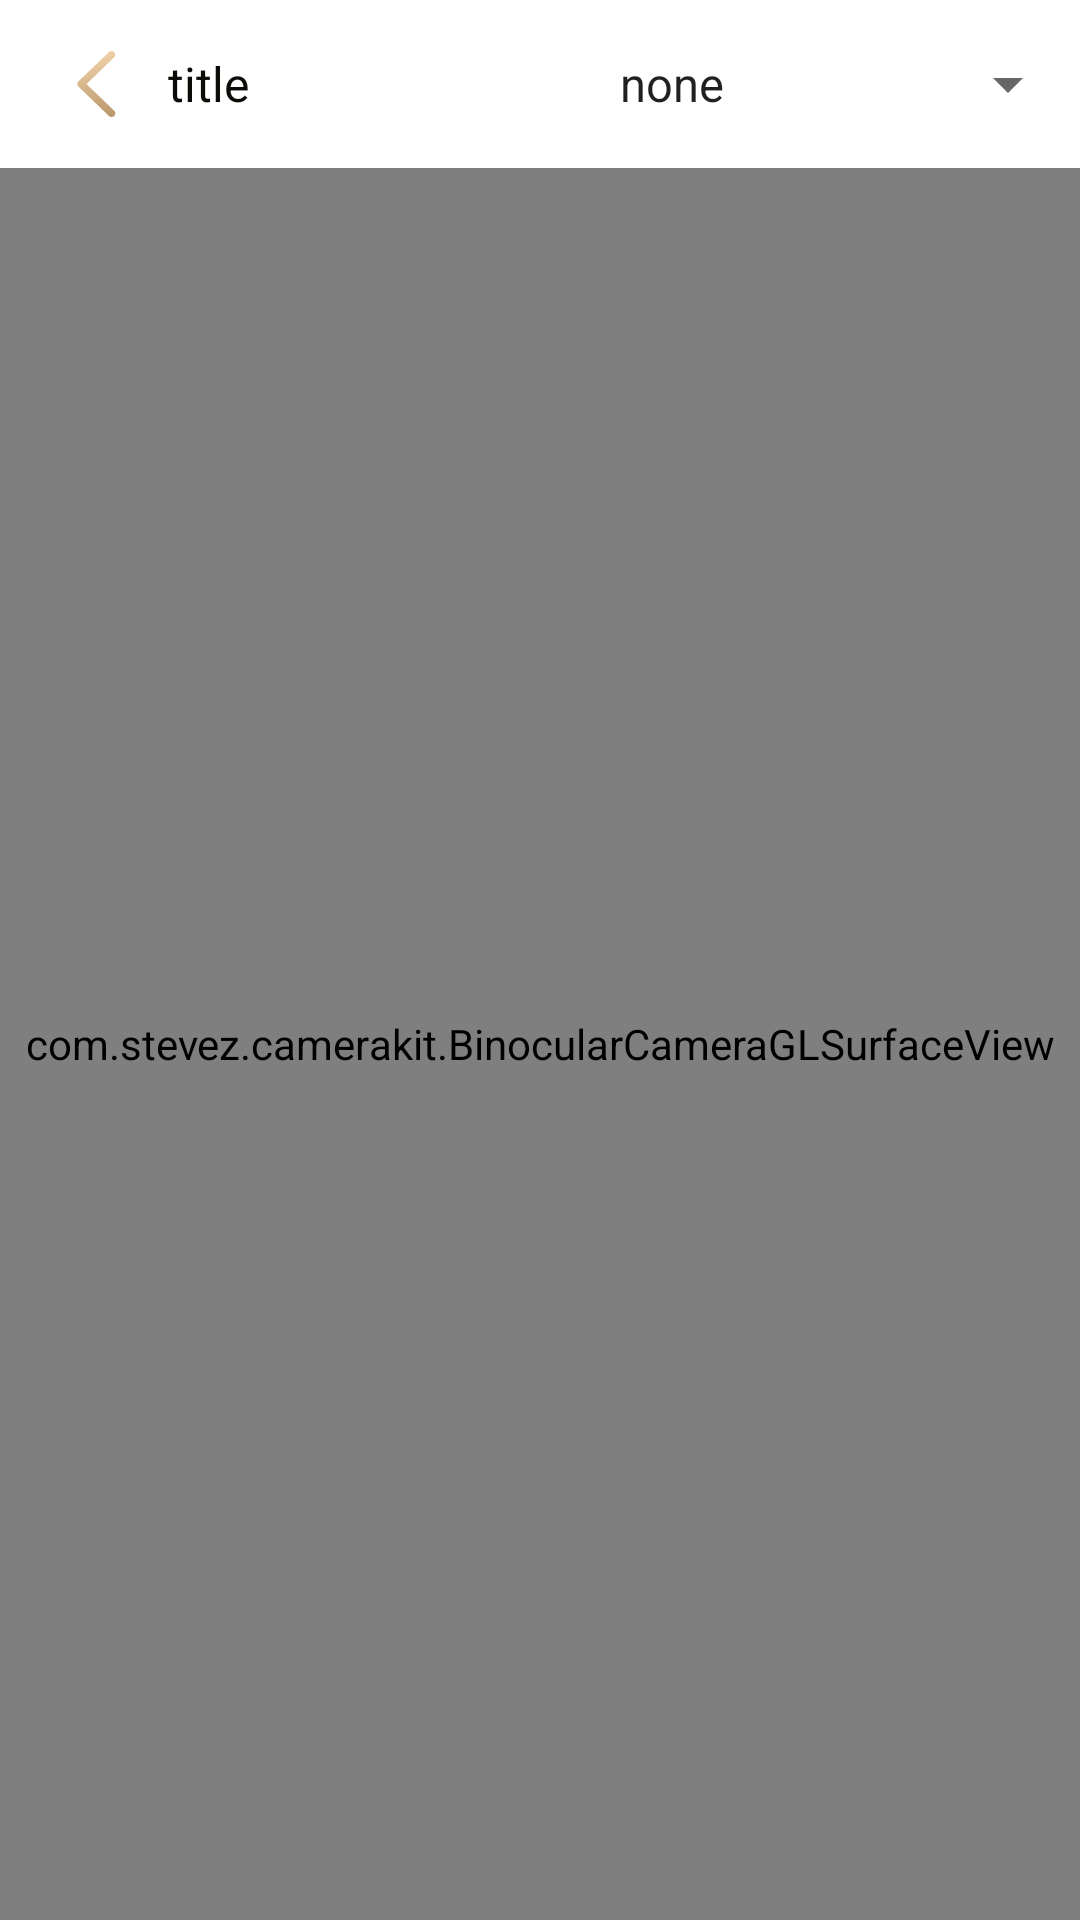

Here is an Android app screen rendered from its layout file. Give the layout XML and the strings, colors and styles it references.
<!-- AndroidManifest.xml: application theme AppTheme -->
<!-- res/layout/activity_binocular_glsurface.xml -->
<?xml version="1.0" encoding="utf-8"?>
<LinearLayout xmlns:android="http://schemas.android.com/apk/res/android"
    xmlns:stevez="http://schemas.android.com/apk/res-auto"
    android:layout_width="match_parent"
    android:layout_height="match_parent"
    android:orientation="vertical">

    <include layout="@layout/layout_scale_title_bar" />

    <com.stevez.camerakit.BinocularCameraGLSurfaceView
        android:id="@+id/camera_textureview"
        android:layout_width="match_parent"
        android:layout_height="match_parent"
        stevez:cameraDir="auto"
        stevez:cameraPreviewId="0"
        stevez:irCamera="1"
        stevez:isMirror="false"
        stevez:previewHeight="480"
        stevez:previewWidth="640"
        stevez:rgbCamera="0"
        stevez:scalableType="centerInside" />

</LinearLayout>
<!-- res/layout/layout_scale_title_bar.xml (included above) -->
<?xml version="1.0" encoding="utf-8"?>
<RelativeLayout xmlns:android="http://schemas.android.com/apk/res/android"
        xmlns:app="http://schemas.android.com/apk/res-auto"
        xmlns:tools="http://schemas.android.com/tools"
        android:layout_width="match_parent"
        android:layout_height="56dp"
        android:layout_alignParentStart="true"
        android:layout_alignParentLeft="true"
        android:background="@android:color/transparent">

    <androidx.appcompat.widget.AppCompatImageView
            android:id="@+id/img_back"
            android:layout_width="wrap_content"
            android:layout_height="wrap_content"
            android:layout_centerVertical="true"
            android:paddingLeft="20dp"
            android:paddingTop="10dp"
            android:paddingRight="40dp"
            android:paddingBottom="10dp"
            app:srcCompat="@drawable/ic_back"
            tools:ignore="VectorDrawableCompat" />

    <TextView
            android:id="@+id/txt_title"
            android:layout_width="wrap_content"
            android:layout_height="wrap_content"
            android:layout_alignParentLeft="true"
            android:layout_marginLeft="56dp"
            android:layout_centerVertical="true"
            android:textColor="#0D0B08"
            android:textSize="16sp"
            tools:text="title" />

    <androidx.appcompat.widget.AppCompatSpinner
        android:id="@+id/spinner"
        android:layout_width="wrap_content"
        android:layout_height="56dp"
        android:layout_alignParentRight="true"
        android:entries="@array/scaleTypes"
        android:spinnerMode="dialog" />

</RelativeLayout>
<!-- resources referenced by this layout -->
<resources>
  <string-array name="scaleTypes">
          <item>none</item>
          <item>fitXY</item>
          <item>fitStart</item>
          <item>fitCenter</item>
          <item>fitEnd</item>
          <item>leftTop</item>
          <item>leftCenter</item>
          <item>leftBottom</item>
          <item>centerTop</item>
          <item>center</item>
          <item>centerBottom</item>
          <item>rightTop</item>
          <item>rightCenter</item>
          <item>rightBottom</item>
          <item>leftTopCrop</item>
          <item>leftCenterCrop</item>
          <item>leftBottomCrop</item>
          <item>centerTopCrop</item>
          <item>centerCrop</item>
          <item>centerBottomCrop</item>
          <item>rightTopCrop</item>
          <item>rightCenterCrop</item>
          <item>rightBottomCrop</item>
          <item>startInside</item>
          <item>centerInside</item>
          <item>endInside</item>
      </string-array>
  <!-- drawable ic_back (drawable) -->
  <vector xmlns:android="http://schemas.android.com/apk/res/android"
      xmlns:aapt="http://schemas.android.com/aapt"
      android:width="24dp"
      android:height="24dp"
      android:viewportWidth="24"
      android:viewportHeight="24">
    <path
        android:pathData="M0,-6h460v36h-460z"
        android:strokeAlpha="0"
        android:strokeWidth="1"
        android:fillColor="#D8D8D8"
        android:fillType="evenOdd"
        android:strokeColor="#00000000"
        android:fillAlpha="0"/>
    <path
        android:pathData="M1.0124,1h22.2069v22h-22.2069z"
        android:strokeAlpha="0"
        android:strokeWidth="1"
        android:fillColor="#000000"
        android:fillType="nonZero"
        android:strokeColor="#00000000"
        android:fillAlpha="0"/>
    <path
        android:pathData="M18.0735,20.9014C18.4031,21.2078 18.5353,21.6616 18.4193,22.0884C18.3034,22.5152 17.9573,22.8485 17.5141,22.9602C17.0709,23.0719 16.5996,22.9446 16.2814,22.6272L6.1421,12.8629C5.6473,12.3863 5.6473,11.6137 6.1421,11.1371L16.2814,1.3728C16.5996,1.0554 17.0709,0.9281 17.514,1.0398C17.9572,1.1515 18.3033,1.4848 18.4193,1.9116C18.5353,2.3384 18.4031,2.7922 18.0735,3.0986L8.8303,12L18.0735,20.9014L18.0735,20.9014Z"
        android:strokeWidth="1"
        android:fillType="evenOdd"
        android:strokeColor="#00000000">
      <aapt:attr name="android:fillColor">
        <gradient 
            android:startY="23.0719"
            android:startX="14.235226"
            android:endY="0.9281"
            android:endX="9.947373"
            android:type="linear">
          <item android:offset="0" android:color="#FFBB986C"/>
          <item android:offset="1" android:color="#FFF3D4AB"/>
        </gradient>
      </aapt:attr>
    </path>
  </vector>
</resources>
